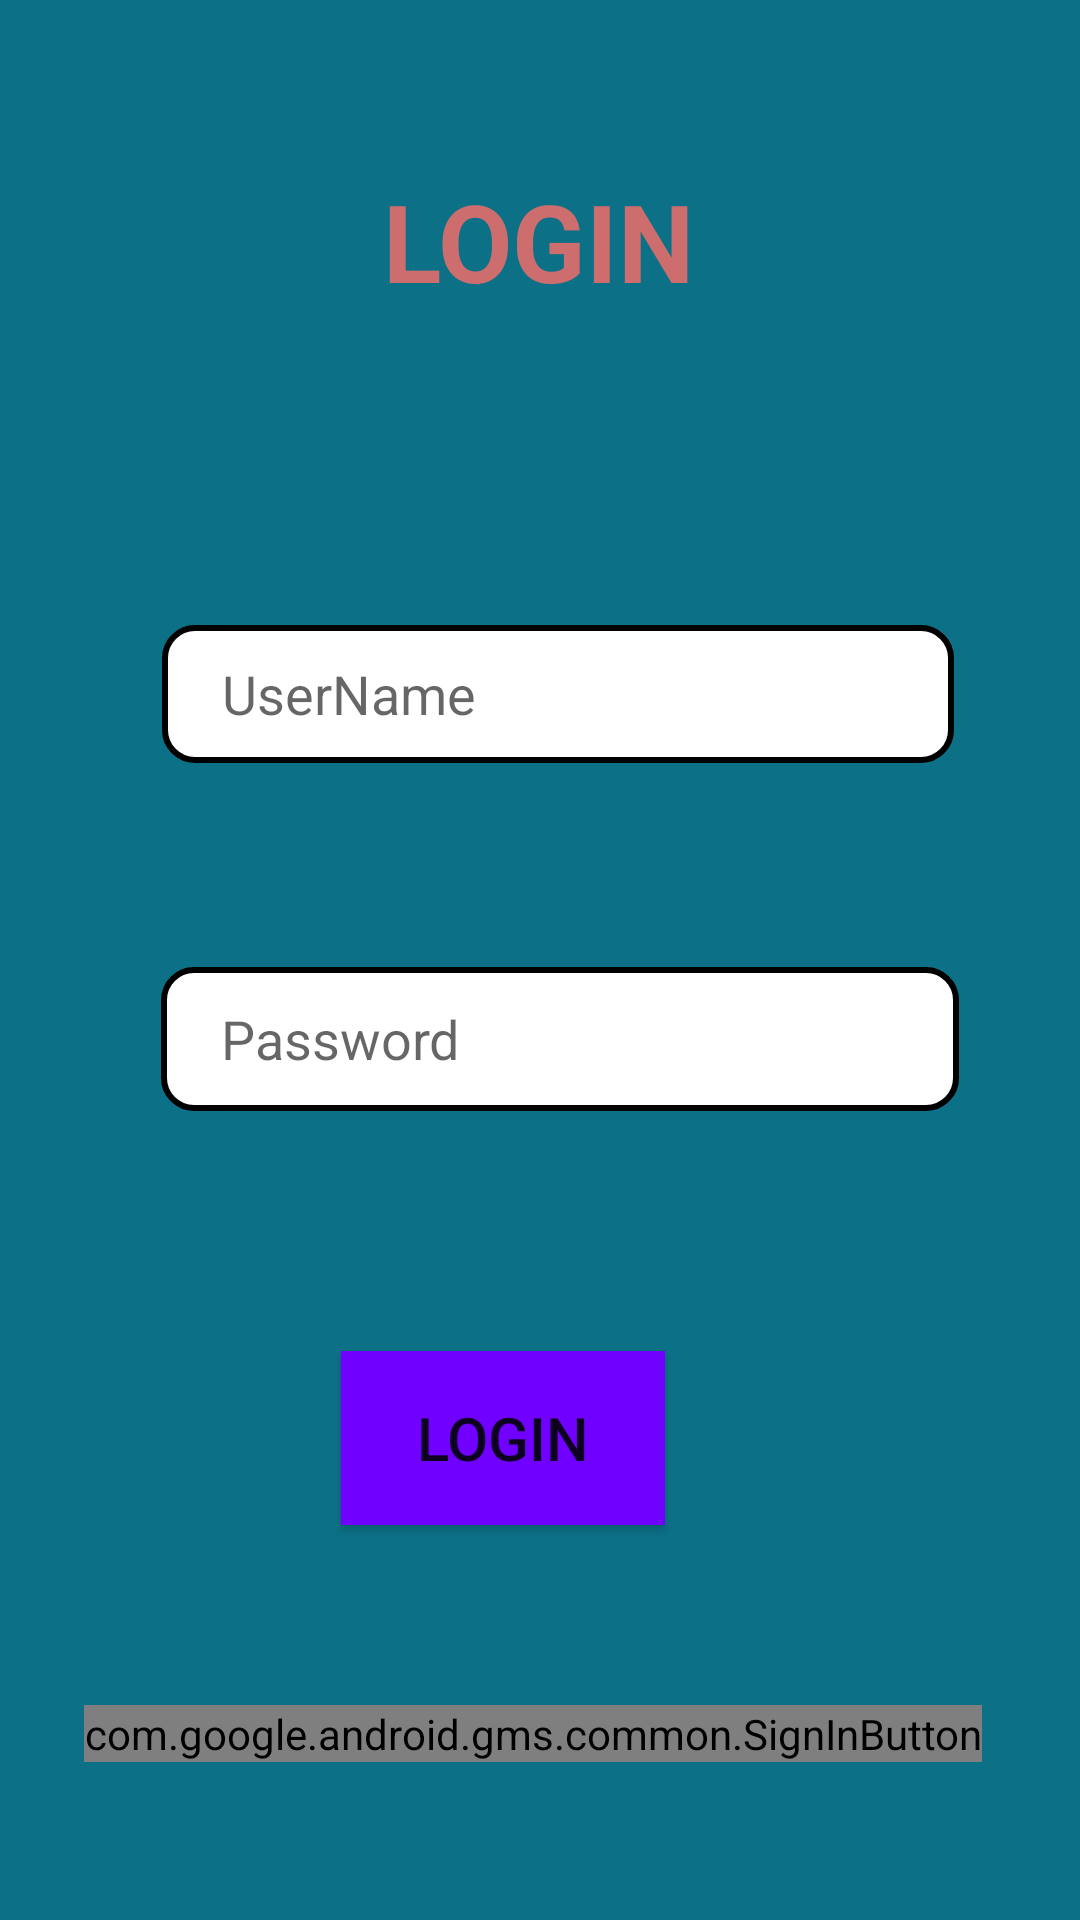

Android layout source for this screen:
<!-- AndroidManifest.xml: application theme Theme.39_18077071_TranCaoTuong -->
<!-- res/layout/activity_login.xml -->
<?xml version="1.0" encoding="utf-8"?>
<androidx.constraintlayout.widget.ConstraintLayout xmlns:android="http://schemas.android.com/apk/res/android"
    xmlns:app="http://schemas.android.com/apk/res-auto"
    xmlns:tools="http://schemas.android.com/tools"
    android:layout_width="match_parent"
    android:layout_height="match_parent"
    android:background="#0C7187">

    <TextView
        android:id="@+id/textView"
        android:layout_width="wrap_content"
        android:layout_height="wrap_content"
        android:layout_marginTop="56dp"
        android:text="LOGIN"
        android:textColor="#CE6D6D"
        android:textSize="36dp"
        android:textStyle="bold"
        app:layout_constraintEnd_toEndOf="parent"
        app:layout_constraintHorizontal_bias="0.498"
        app:layout_constraintStart_toStartOf="parent"
        app:layout_constraintTop_toTopOf="parent" />

    <EditText
        android:id="@+id/edt_user"
        android:layout_width="264dp"
        android:layout_height="46dp"
        android:layout_marginTop="104dp"
        android:background="@drawable/edt"
        android:ems="10"
        android:hint="UserName"
        android:inputType="textPersonName"
        android:paddingLeft="20dp"
        android:textColor="#000000"
        app:layout_constraintEnd_toEndOf="parent"
        app:layout_constraintHorizontal_bias="0.561"
        app:layout_constraintStart_toStartOf="parent"
        app:layout_constraintTop_toBottomOf="@+id/textView" />

    <EditText
        android:id="@+id/edt_pass"
        android:layout_width="266dp"
        android:layout_height="48dp"
        android:layout_marginTop="68dp"
        android:background="@drawable/edt"
        android:ems="10"
        android:hint="Password"
        android:inputType="textPersonName"
        android:paddingLeft="20dp"
        android:textColor="#000000"
        app:layout_constraintEnd_toEndOf="parent"
        app:layout_constraintHorizontal_bias="0.572"
        app:layout_constraintStart_toStartOf="parent"
        app:layout_constraintTop_toBottomOf="@+id/edt_user" />

    <Button
        android:id="@+id/btnLogin"
        android:layout_width="108dp"
        android:layout_height="58dp"
        android:layout_marginTop="80dp"
        android:background="#7000FF"
        android:text="LOGIN"
        android:textSize="20sp"
        app:layout_constraintEnd_toEndOf="parent"
        app:layout_constraintHorizontal_bias="0.451"
        app:layout_constraintStart_toStartOf="parent"
        app:layout_constraintTop_toBottomOf="@+id/edt_pass" />

    <com.google.android.gms.common.SignInButton
        android:id="@+id/sign_in_button"
        android:layout_width="wrap_content"
        android:layout_height="wrap_content"
        android:layout_marginTop="60dp"
        android:textSize="20sp"
        app:layout_constraintEnd_toEndOf="parent"
        app:layout_constraintHorizontal_bias="0.461"
        app:layout_constraintStart_toStartOf="parent"
        app:layout_constraintTop_toBottomOf="@+id/btnLogin"
        tools:ignore="MissingConstraints" />
</androidx.constraintlayout.widget.ConstraintLayout>
<!-- resources referenced by this layout -->
<resources>
  <!-- drawable edt (drawable-v24) -->
  <?xml version="1.0" encoding="utf-8"?>
  <shape xmlns:android="http://schemas.android.com/apk/res/android" android:shape="rectangle">
      <stroke
          android:color="@color/black"
          android:width="2dp"
          />
      <corners
          android:radius="10dp"
          />
      <solid
          android:color="@color/white"
          />
  </shape>
  <style name="Theme.39_18077071_TranCaoTuong" parent="Theme.MaterialComponents.DayNight.DarkActionBar">
          
          <item name="colorPrimary">@color/purple_500</item>
          <item name="colorPrimaryVariant">@color/purple_700</item>
          <item name="colorOnPrimary">@color/white</item>
          
          <item name="colorSecondary">@color/teal_200</item>
          <item name="colorSecondaryVariant">@color/teal_700</item>
          <item name="colorOnSecondary">@color/black</item>
          
          <item name="android:statusBarColor" tools:targetApi="l">?attr/colorPrimaryVariant</item>
          
      </style>
  <!-- not gathered from this repository: default colours our renderer supplied (Android Studio template values) -->
  <color name="purple_500">#FF6200EE</color>
  <color name="purple_700">#FF3700B3</color>
  <color name="teal_200">#FF03DAC5</color>
  <color name="teal_700">#FF018786</color>
  <color name="black">#FF000000</color>
  <color name="white">#FFFFFFFF</color>
</resources>
